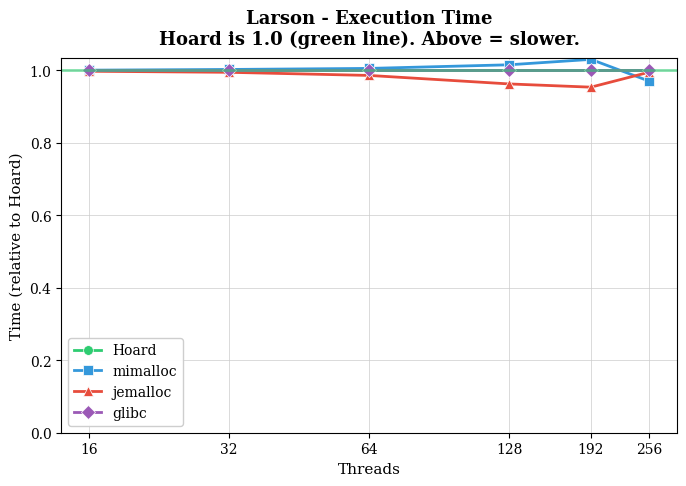

Here is the Python script that generated this plot: (Note: this script raises an exception after producing the figure.)
#!/usr/bin/env python3
"""Generate benchmark graphs for Hoard PR.

All results are normalized to Hoard (Hoard = 1.0, the green horizontal line).
- Above the line = slower/more memory than Hoard
- Below the line = faster/less memory than Hoard

Left y-axis shows normalized values, right y-axis shows actual values.
"""

import matplotlib.pyplot as plt
import matplotlib as mpl
import numpy as np

# Use Times/serif font like academic papers
plt.rcParams.update({
    'font.family': 'serif',
    'font.serif': ['Times New Roman', 'Times', 'DejaVu Serif', 'Bitstream Vera Serif'],
    'font.size': 11,
    'axes.titlesize': 13,
    'axes.labelsize': 11,
    'xtick.labelsize': 10,
    'ytick.labelsize': 10,
    'legend.fontsize': 10,
    'figure.facecolor': 'white',
    'axes.facecolor': 'white',
    'axes.edgecolor': 'black',
    'axes.linewidth': 0.8,
    'axes.grid': True,
    'grid.color': '#cccccc',
    'grid.linewidth': 0.5,
    'grid.linestyle': '-',
})

# Color palette
COLORS = {
    'Hoard': '#2ecc71',      # Green
    'mimalloc': '#3498db',   # Blue
    'jemalloc': '#e74c3c',   # Red
    'glibc': '#9b59b6',      # Purple
}

MARKERS = {
    'Hoard': 'o',
    'mimalloc': 's',
    'jemalloc': '^',
    'glibc': 'D',
}

ALLOCATORS = ['Hoard', 'mimalloc', 'jemalloc', 'glibc']

def save_fig(fig, name):
    fig.savefig(f'/home/emerydb/git/Hoard/doc/{name}.png', dpi=150, bbox_inches='tight',
                facecolor='white', edgecolor='none')
    plt.close(fig)

def normalize_to_hoard(data):
    """Normalize all values to Hoard (Hoard = 1.0)."""
    hoard_vals = data['Hoard']
    return {k: [v[i] / hoard_vals[i] if hoard_vals[i] != 0 else 1.0 for i in range(len(v))]
            for k, v in data.items()}

# =============================================================================
# BENCHMARK DATA
# =============================================================================

# Larson: server workload simulation
larson_threads = [16, 32, 64, 128, 192, 256]
larson_time = {
    'Hoard': [10.08, 10.16, 10.34, 10.80, 11.09, 10.63],
    'mimalloc': [10.08, 10.18, 10.39, 10.96, 11.42, 10.31],
    'jemalloc': [10.05, 10.10, 10.19, 10.39, 10.57, 10.57],
    'glibc': [10.08, 10.16, 10.34, 10.80, 11.09, 10.63],
}
larson_mem = {
    'Hoard': [69, 110, 222, 714, 929, 1344],
    'mimalloc': [128, 234, 517, 1167, 1918, 2576],
    'jemalloc': [93, 185, 424, 928, 1639, 2364],
    'glibc': [115, 230, 444, 882, 1291, 1687],
}

# threadtest: malloc/free throughput
threadtest_threads = [16, 32, 64, 128, 192, 256]
threadtest_time = {
    'Hoard': [2.89, 1.52, 2.41, 0.94, 0.48, 0.42],
    'mimalloc': [3.07, 1.55, 0.74, 0.43, 0.35, 0.43],
    'jemalloc': [7.90, 3.83, 1.94, 1.27, 0.94, 1.01],
    'glibc': [6.49, 3.42, 1.66, 0.98, 0.76, 0.90],
}
threadtest_mem = {
    'Hoard': [8, 8, 9, 10, 10, 11],
    'mimalloc': [9, 10, 11, 14, 16, 18],
    'jemalloc': [9, 14, 17, 22, 28, 28],
    'glibc': [8, 9, 9, 10, 11, 11],
}

# linux-scalability: malloc/free pairs
linuxscal_threads = [16, 32, 64, 128, 192, 256]
linuxscal_time = {
    'Hoard': [0.066, 0.095, 0.142, 0.226, 0.449, 0.248],
    'mimalloc': [0.046, 0.067, 0.116, 0.211, 0.369, 0.177],
    'jemalloc': [0.044, 0.047, 0.064, 0.091, 0.073, 0.104],
    'glibc': [0.160, 0.216, 0.422, 0.590, 1.003, 1.562],
}
linuxscal_mem = {
    'Hoard': [183, 303, 543, 1035, 2018, 1796],
    'mimalloc': [182, 302, 542, 1034, 1526, 2028],
    'jemalloc': [62, 62, 74, 86, 74, 129],
    'glibc': [229, 351, 644, 1154, 1616, 2115],
}

# Phong: realloc-heavy workload
phong_threads = [4, 8, 16, 32, 64, 128, 192, 256]
phong_time = {
    'Hoard': [2.08, 0.43, 4.45, 1.28, 0.43, 0.37, 0.40, 0.45],
    'mimalloc': [4.42, 0.97, 9.04, 1.83, 0.49, 0.23, 0.19, 0.19],
    'jemalloc': [6.82, 1.37, 13.02, 2.77, 0.64, 0.25, 0.22, 0.17],
    'glibc': [10.19, 2.14, 18.41, 4.14, 1.11, 0.61, 0.56, 0.54],
}
phong_mem = {
    'Hoard': [203, 204, 995, 1000, 1012, 1014, 1054, 1043],
    'mimalloc': [101, 107, 488, 510, 560, 640, 622, 614],
    'jemalloc': [100, 101, 481, 487, 508, 520, 535, 510],
    'glibc': [109, 110, 529, 541, 565, 550, 529, 534],
}

# =============================================================================
# PLOTTING FUNCTIONS
# =============================================================================

def plot_single_graph(threads, data, title, ylabel_left, filename, show_legend=True):
    """Create a single graph normalized to Hoard."""
    fig, ax = plt.subplots(figsize=(7, 5))

    norm_data = normalize_to_hoard(data)

    for name in ALLOCATORS:
        ax.plot(threads, norm_data[name],
                marker=MARKERS[name],
                color=COLORS[name],
                linewidth=2,
                markersize=7,
                label=name,
                markeredgecolor='white',
                markeredgewidth=0.5)

    # Hoard reference line at 1.0
    ax.axhline(y=1.0, color=COLORS['Hoard'], linestyle='-', alpha=0.6, linewidth=2)

    ax.set_xlabel('Threads')
    ax.set_ylabel(ylabel_left)
    ax.set_title(title, fontweight='bold', pad=10)

    if show_legend:
        ax.legend(loc='best', framealpha=0.95, edgecolor='#cccccc')

    ax.set_xscale('log', base=2)
    ax.set_xticks(threads)
    ax.set_xticklabels([str(t) for t in threads])
    ax.set_ylim(bottom=0)

    plt.tight_layout()
    save_fig(fig, filename)
    print(f'Generated {filename}.png')

# =============================================================================
# GENERATE INDIVIDUAL GRAPHS (8 total: time + memory for each benchmark)
# =============================================================================

# Larson
plot_single_graph(larson_threads, larson_time,
                  'Larson - Execution Time\nHoard is 1.0 (green line). Above = slower.',
                  'Time (relative to Hoard)', 'bench_larson_time')
plot_single_graph(larson_threads, larson_mem,
                  'Larson - Memory Usage\nHoard is 1.0 (green line). Above = more memory.',
                  'Memory (relative to Hoard)', 'bench_larson_mem')

# threadtest
plot_single_graph(threadtest_threads, threadtest_time,
                  'threadtest - Execution Time\nHoard is 1.0 (green line). Above = slower.',
                  'Time (relative to Hoard)', 'bench_threadtest_time')
plot_single_graph(threadtest_threads, threadtest_mem,
                  'threadtest - Memory Usage\nHoard is 1.0 (green line). Above = more memory.',
                  'Memory (relative to Hoard)', 'bench_threadtest_mem')

# linux-scalability
plot_single_graph(linuxscal_threads, linuxscal_time,
                  'linux-scalability - Execution Time\nHoard is 1.0 (green line). Above = slower.',
                  'Time (relative to Hoard)', 'bench_linuxscal_time')
plot_single_graph(linuxscal_threads, linuxscal_mem,
                  'linux-scalability - Memory Usage\nHoard is 1.0 (green line). Above = more memory.',
                  'Memory (relative to Hoard)', 'bench_linuxscal_mem')

# Phong
plot_single_graph(phong_threads, phong_time,
                  'Phong - Execution Time\nHoard is 1.0 (green line). Above = slower.',
                  'Time (relative to Hoard)', 'bench_phong_time')
plot_single_graph(phong_threads, phong_mem,
                  'Phong - Memory Usage\nHoard is 1.0 (green line). Above = more memory.',
                  'Memory (relative to Hoard)', 'bench_phong_mem')

# =============================================================================
# SUMMARY GRAPH - Execution Time only (2x2 grid)
# =============================================================================

fig, axes = plt.subplots(2, 2, figsize=(12, 9))

def plot_summary_panel(ax, threads, data, title):
    """Plot a single panel for the summary graph."""
    norm_data = normalize_to_hoard(data)

    for name in ALLOCATORS:
        ax.plot(threads, norm_data[name],
                marker=MARKERS[name],
                color=COLORS[name],
                linewidth=2,
                markersize=6,
                label=name,
                markeredgecolor='white',
                markeredgewidth=0.5)

    ax.axhline(y=1.0, color=COLORS['Hoard'], linestyle='-', alpha=0.6, linewidth=2)
    ax.set_xlabel('Threads')
    ax.set_ylabel('Relative to Hoard')
    ax.set_title(title, fontweight='bold', pad=8)
    ax.set_xscale('log', base=2)
    ax.set_xticks(threads)
    ax.set_xticklabels([str(t) for t in threads], fontsize=9)
    ax.set_ylim(bottom=0)

plot_summary_panel(axes[0, 0], larson_threads, larson_time, 'Larson')
plot_summary_panel(axes[0, 1], threadtest_threads, threadtest_time, 'threadtest')
plot_summary_panel(axes[1, 0], linuxscal_threads, linuxscal_time, 'linux-scalability')
plot_summary_panel(axes[1, 1], phong_threads, phong_time, 'Phong')

# Shared legend at bottom
handles = [plt.Line2D([0], [0], marker=MARKERS[name], color=COLORS[name],
                      linewidth=2, markersize=7, markeredgecolor='white', markeredgewidth=0.5)
           for name in ALLOCATORS]
fig.legend(handles, ALLOCATORS, loc='upper center', ncol=4, bbox_to_anchor=(0.5, 0.02),
           framealpha=0.95, edgecolor='#cccccc')

fig.suptitle('Execution Time Summary (192-core NUMA system)\nHoard is 1.0 (green line). Above = slower.',
             fontweight='bold', y=0.98)

plt.tight_layout()
plt.subplots_adjust(bottom=0.10, top=0.90)
save_fig(fig, 'bench_summary_time')
print('Generated bench_summary_time.png')

# =============================================================================
# SUMMARY GRAPH - Memory only (2x2 grid)
# =============================================================================

fig, axes = plt.subplots(2, 2, figsize=(12, 9))

plot_summary_panel(axes[0, 0], larson_threads, larson_mem, 'Larson')
plot_summary_panel(axes[0, 1], threadtest_threads, threadtest_mem, 'threadtest')
plot_summary_panel(axes[1, 0], linuxscal_threads, linuxscal_mem, 'linux-scalability')
plot_summary_panel(axes[1, 1], phong_threads, phong_mem, 'Phong')

# Shared legend at bottom
fig.legend(handles, ALLOCATORS, loc='upper center', ncol=4, bbox_to_anchor=(0.5, 0.02),
           framealpha=0.95, edgecolor='#cccccc')

fig.suptitle('Memory Usage Summary (192-core NUMA system)\nHoard is 1.0 (green line). Above = more memory.',
             fontweight='bold', y=0.98)

plt.tight_layout()
plt.subplots_adjust(bottom=0.10, top=0.90)
save_fig(fig, 'bench_summary_mem')
print('Generated bench_summary_mem.png')

print('\nAll graphs generated in doc/')
